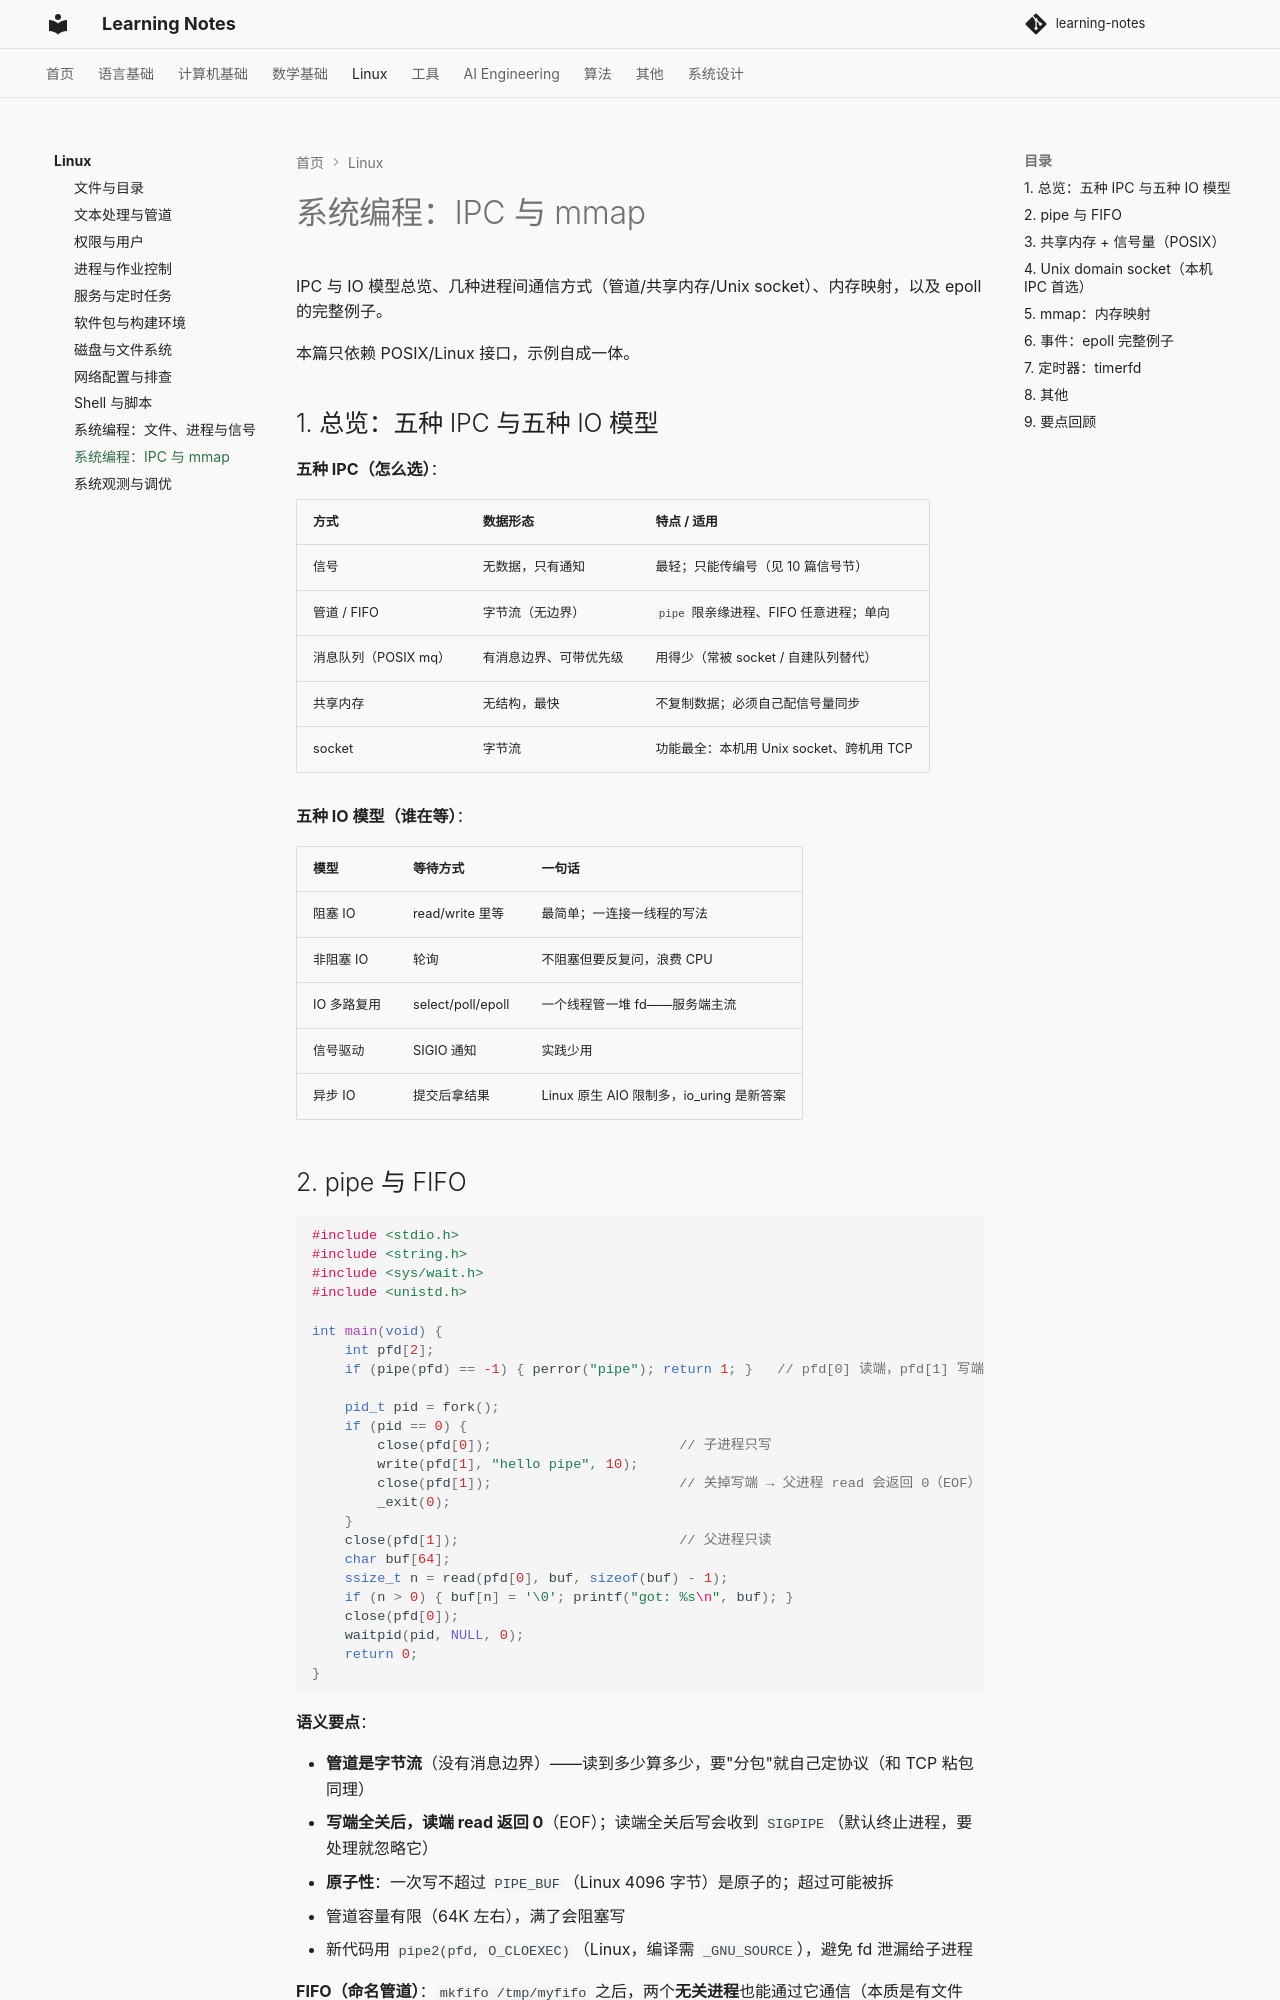

repository: handwan/learning-notes · page: 04-linux/11-系统编程：IPC与mmap/index.html · generator: mkdocs

# 系统编程：IPC 与 mmap

IPC 与 IO 模型总览、几种进程间通信方式（管道/共享内存/Unix socket）、内存映射，以及 epoll 的完整例子。

本篇只依赖 POSIX/Linux 接口，示例自成一体。

## 1. 总览：五种 IPC 与五种 IO 模型

**五种 IPC（怎么选）**：

| 方式 | 数据形态 | 特点 / 适用 |
|------|----------|------|
| 信号 | 无数据，只有通知 | 最轻；只能传编号（见 10 篇信号节） |
| 管道 / FIFO | 字节流（无边界） | `pipe` 限亲缘进程、FIFO 任意进程；单向 |
| 消息队列（POSIX mq） | 有消息边界、可带优先级 | 用得少（常被 socket / 自建队列替代） |
| 共享内存 | 无结构，最快 | 不复制数据；必须自己配信号量同步 |
| socket | 字节流 | 功能最全：本机用 Unix socket、跨机用 TCP |

**五种 IO 模型（谁在等）**：

| 模型 | 等待方式 | 一句话 |
|------|----------|--------|
| 阻塞 IO | read/write 里等 | 最简单；一连接一线程的写法 |
| 非阻塞 IO | 轮询 | 不阻塞但要反复问，浪费 CPU |
| IO 多路复用 | select/poll/epoll | 一个线程管一堆 fd——服务端主流 |
| 信号驱动 | SIGIO 通知 | 实践少用 |
| 异步 IO | 提交后拿结果 | Linux 原生 AIO 限制多，io_uring 是新答案 |

## 2. pipe 与 FIFO

```c
#include <stdio.h>
#include <string.h>
#include <sys/wait.h>
#include <unistd.h>

int main(void) {
    int pfd[2];
    if (pipe(pfd) == -1) { perror("pipe"); return 1; }   // pfd[0] 读端，pfd[1] 写端

    pid_t pid = fork();
    if (pid == 0) {
        close(pfd[0]);                       // 子进程只写
        write(pfd[1], "hello pipe", 10);
        close(pfd[1]);                       // 关掉写端 → 父进程 read 会返回 0（EOF）
        _exit(0);
    }
    close(pfd[1]);                           // 父进程只读
    char buf[64];
    ssize_t n = read(pfd[0], buf, sizeof(buf) - 1);
    if (n > 0) { buf[n] = '\0'; printf("got: %s\n", buf); }
    close(pfd[0]);
    waitpid(pid, NULL, 0);
    return 0;
}
```

**语义要点**：

- **管道是字节流**（没有消息边界）——读到多少算多少，要"分包"就自己定协议（和 TCP 粘包同理）
- **写端全关后，读端 read 返回 0**（EOF）；读端全关后写会收到 `SIGPIPE`（默认终止进程，要处理就忽略它）
- **原子性**：一次写不超过 `PIPE_BUF`（Linux 4096 字节）是原子的；超过可能被拆
- 管道容量有限（64K 左右），满了会阻塞写
- 新代码用 `pipe2(pfd, O_CLOEXEC)`（Linux，编译需 `_GNU_SOURCE`），避免 fd 泄漏给子进程

**FIFO（命名管道）**：`mkfifo /tmp/myfifo` 之后，两个**无关进程**也能通过它通信（本质是有文件名、在文件系统里的管道）。

```bash
mkfifo /tmp/myfifo
cat /tmp/myfifo &            # 读端（阻塞等写）
echo hello > /tmp/myfifo     # 写端
```
